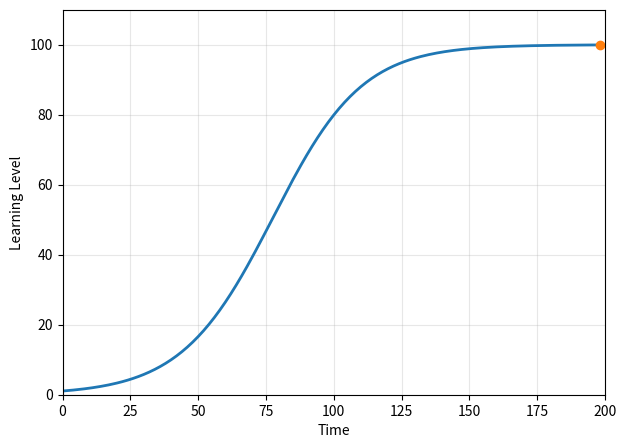

The script that saved this image:
import numpy as np
import matplotlib.pyplot as plt
from matplotlib.animation import FuncAnimation, PillowWriter

# -----------------------
# Model: logistic growth
# -----------------------
r = 0.6
K = 100

dt = 0.1
steps = 200

L = 1
values = []

for _ in range(steps):
    dL = r * L * (1 - L / K)
    L += dL * dt
    values.append(L)

# -----------------------
# Setup plot (clean + modern)
# -----------------------
fig, ax = plt.subplots(figsize=(7, 5))

ax.set_xlim(0, steps)
ax.set_ylim(0, K * 1.1)

ax.set_xlabel("Time")
ax.set_ylabel("Learning Level")

ax.grid(True, alpha=0.3)

line, = ax.plot([], [], lw=2)

# optional: show current point
dot, = ax.plot([], [], 'o', markersize=6)

# -----------------------
# animation function
# -----------------------
def update(i):
    x = np.arange(i)
    y = values[:i]

    line.set_data(x, y)
    dot.set_data([i-1], [values[i-1]])

    return line, dot

# -----------------------
# animate
# -----------------------
ani = FuncAnimation(
    fig,
    update,
    frames=len(values),
    interval=30,
    blit=True
)

# -----------------------
# save GIF
# -----------------------
ani.save("learning_curve.gif", writer=PillowWriter(fps=30))

print("Saved: learning_curve.gif")

plt.show()
